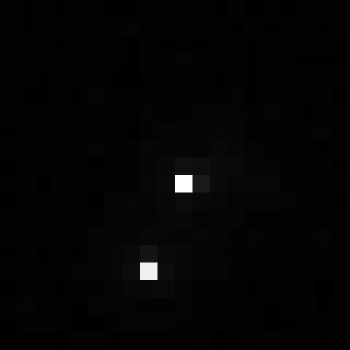

Data behind this chart, as committed beside it:
, xmin, ymin, lat, lon, area, perimeter, max_nanowatts, min_nanowatts, moonlight_illumination, clear_sky_confidence, mean_nanowatts
0, 477, 2889, -2.143, -2.143, 1.0, 0.0, 25.21, 0.1211, 11.81, 0.0, 0.5431
